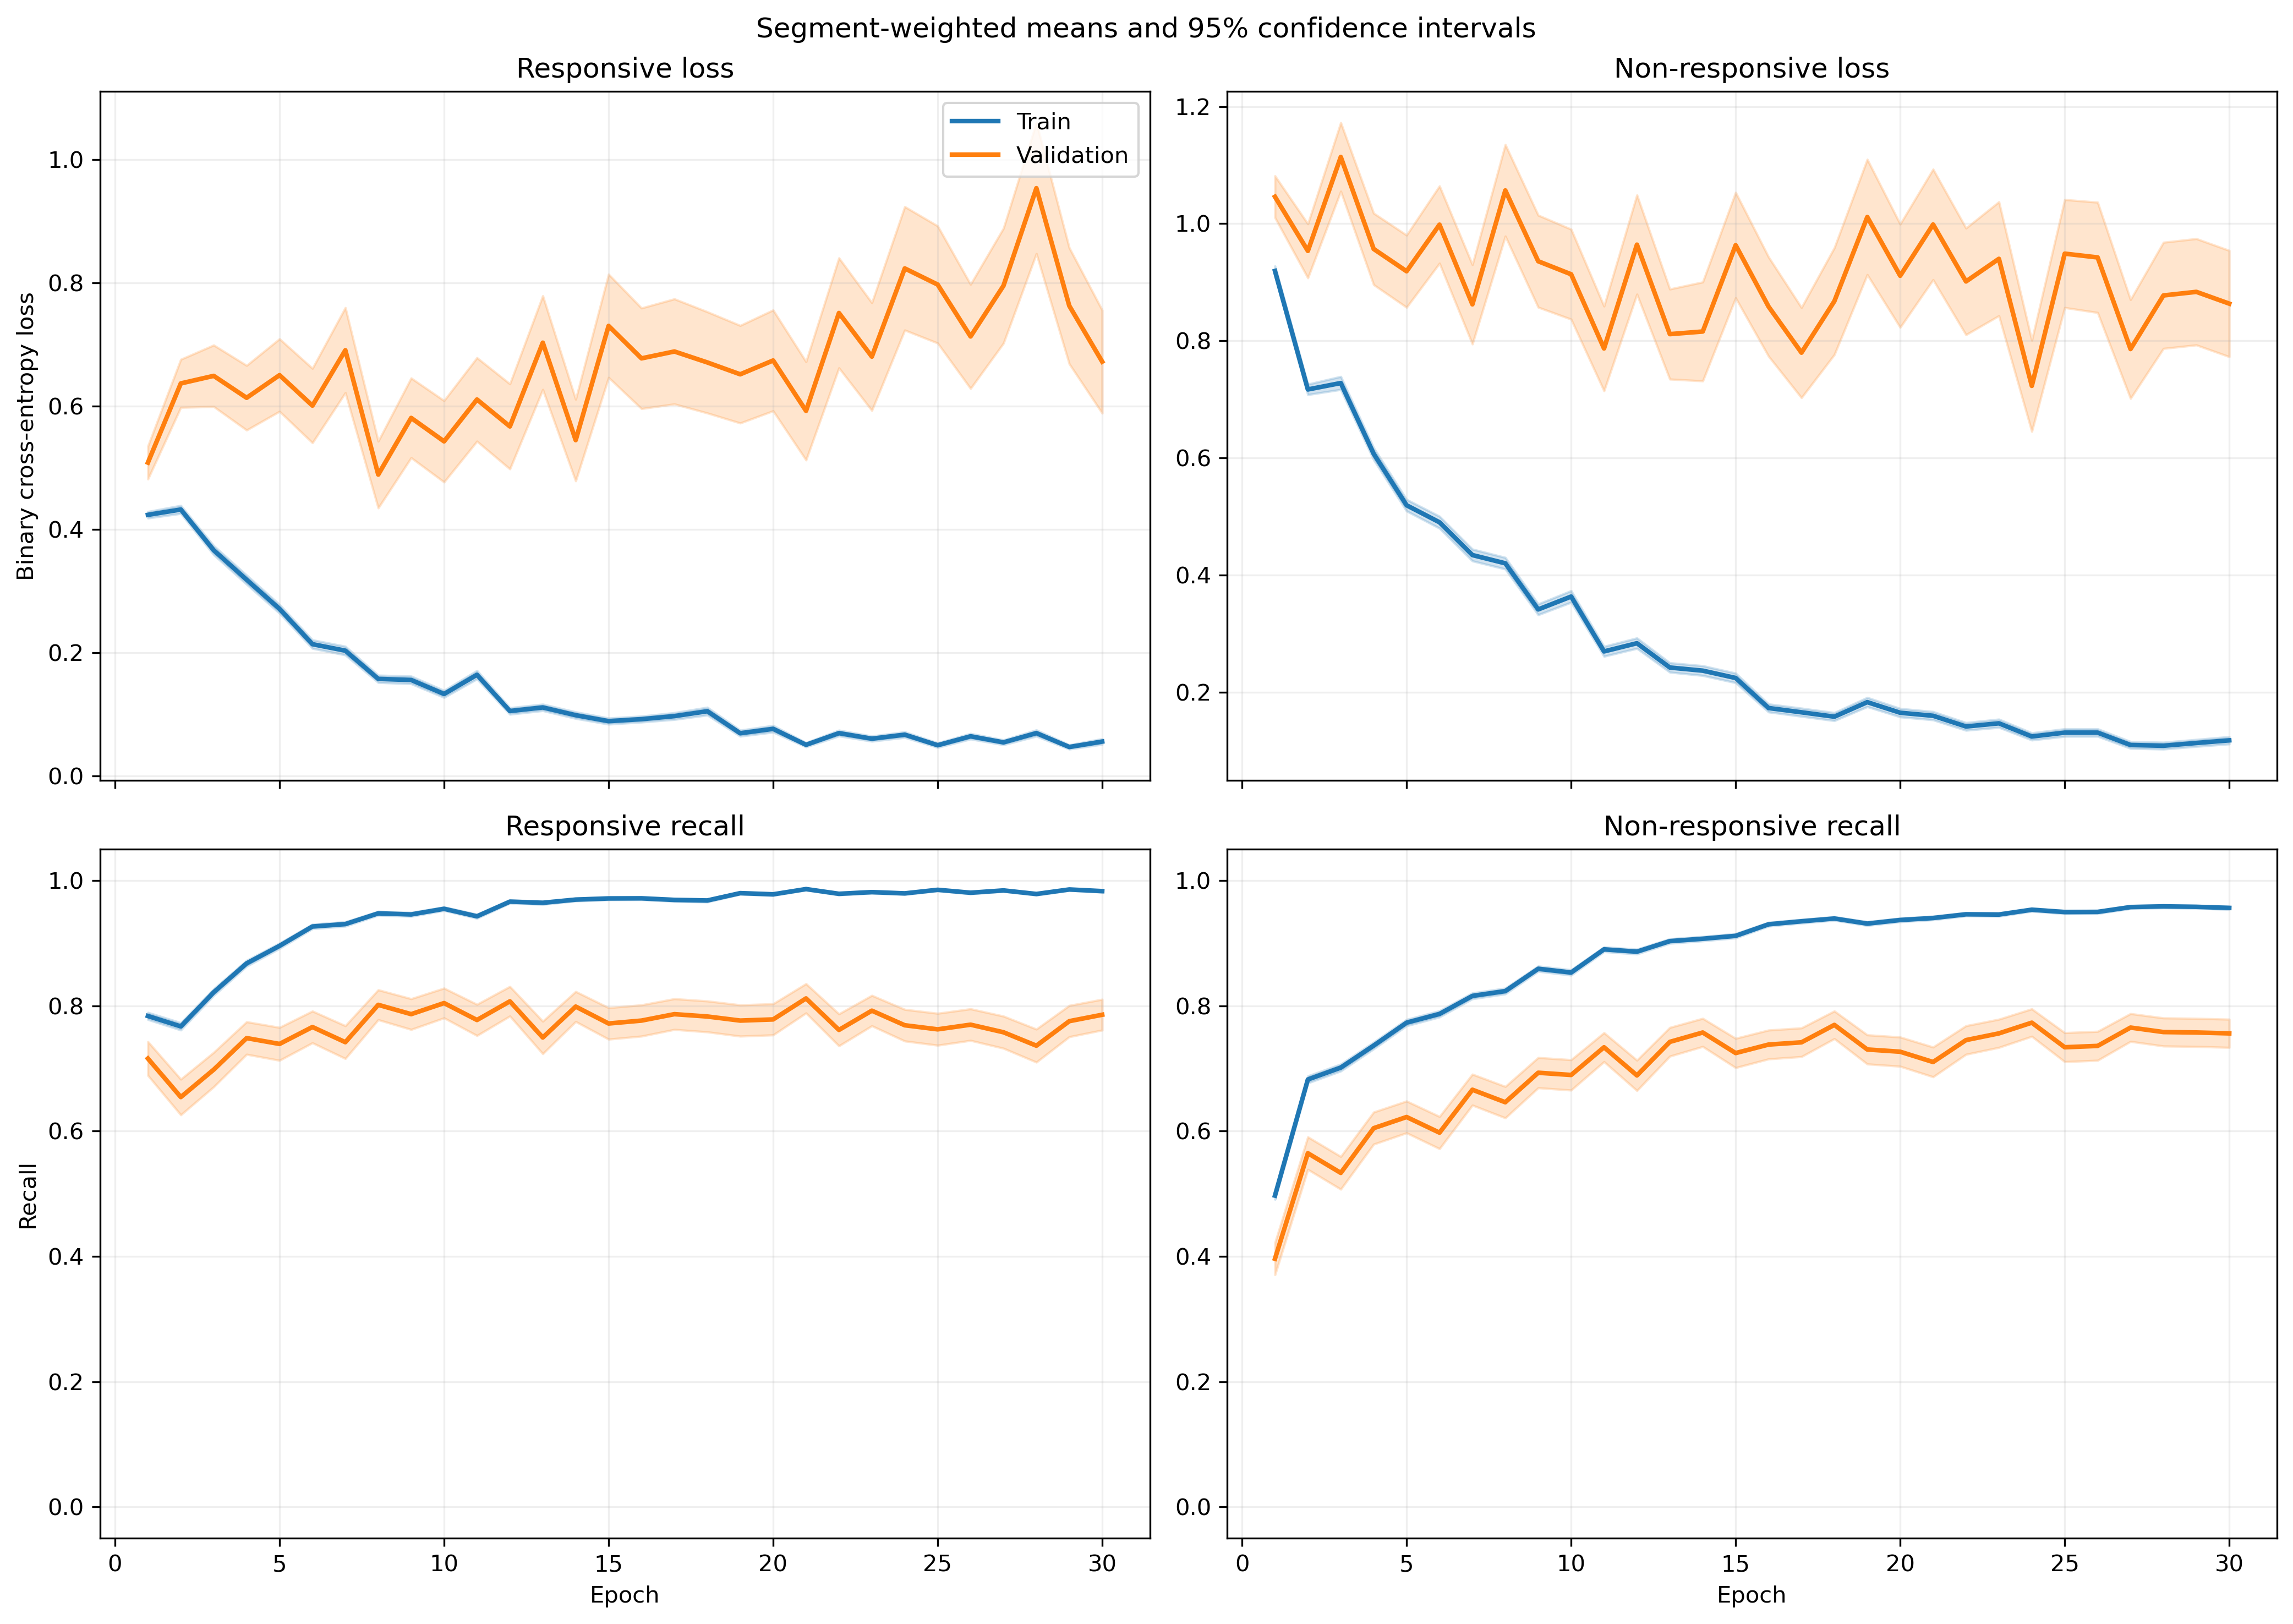

Data behind this chart, as committed beside it:
fold, epoch, split, r_loss, r_loss_count, r_loss_sum, r_loss_sum_sq, r_recall, r_recall_count, r_recall_sum, r_recall_sum_sq, nr_loss, nr_loss_count, nr_loss_sum, nr_loss_sum_sq, nr_recall, nr_recall_count, nr_recall_sum, nr_recall_sum_sq
1, 1, train, 0.4123, 1063, 438.2, 324.1, 0.8213, 1063, 873.0, 873.0, 0.9227, 1401, 1293, 1780, 0.4754, 1401, 666.0, 666.0
1, 1, validation, 0.1133, 10, 1.133, 0.1645, 1.0, 10, 10.0, 10.0, , 0, 0.0, 0.0, , 0, 0.0, 0.0
1, 2, train, 0.4684, 1063, 497.9, 403.4, 0.7451, 1063, 792.0, 792.0, 0.6826, 1401, 956.3, 1101, 0.6781, 1401, 950.0, 950.0
1, 2, validation, 0.1449, 10, 1.449, 0.334, 1.0, 10, 10.0, 10.0, , 0, 0.0, 0.0, , 0, 0.0, 0.0
1, 3, train, 0.346, 1063, 367.8, 323.4, 0.8391, 1063, 892.0, 892.0, 0.7355, 1401, 1030, 1660, 0.6709, 1401, 940.0, 940.0
1, 3, validation, 0.09819, 10, 0.9819, 0.2244, 1.0, 10, 10.0, 10.0, , 0, 0.0, 0.0, , 0, 0.0, 0.0
1, 4, train, 0.2372, 1063, 252.2, 233.1, 0.9191, 1063, 977.0, 977.0, 0.7553, 1401, 1058, 1880, 0.6538, 1401, 916.0, 916.0
1, 4, validation, 0.08171, 10, 0.8171, 0.132, 1.0, 10, 10.0, 10.0, , 0, 0.0, 0.0, , 0, 0.0, 0.0
1, 5, train, 0.3594, 1063, 382.1, 619.7, 0.8467, 1063, 900.0, 900.0, 0.5943, 1401, 832.6, 1622, 0.733, 1401, 1027, 1027
1, 5, validation, 0.1475, 10, 1.475, 0.8326, 0.9, 10, 9.0, 9.0, , 0, 0.0, 0.0, , 0, 0.0, 0.0
1, 6, train, 0.2204, 1063, 234.3, 346.1, 0.921, 1063, 979.0, 979.0, 0.4709, 1401, 659.8, 1315, 0.793, 1401, 1111, 1111
1, 6, validation, 0.09013, 10, 0.9013, 0.2435, 1.0, 10, 10.0, 10.0, , 0, 0.0, 0.0, , 0, 0.0, 0.0
1, 7, train, 0.1899, 1063, 201.9, 328.1, 0.9398, 1063, 999.0, 999.0, 0.3754, 1401, 525.9, 969.2, 0.8315, 1401, 1165, 1165
1, 7, validation, 0.05305, 10, 0.5305, 0.04955, 1.0, 10, 10.0, 10.0, , 0, 0.0, 0.0, , 0, 0.0, 0.0
1, 8, train, 0.1444, 1063, 153.5, 197.9, 0.9577, 1063, 1018, 1018, 0.2891, 1401, 405, 706.9, 0.8615, 1401, 1207, 1207
1, 8, validation, 0.09961, 10, 0.9961, 0.2202, 1.0, 10, 10.0, 10.0, , 0, 0.0, 0.0, , 0, 0.0, 0.0
1, 9, train, 0.1612, 1063, 171.3, 214.2, 0.9464, 1063, 1006, 1006, 0.2409, 1401, 337.5, 602.3, 0.9015, 1401, 1263, 1263
1, 9, validation, 0.06381, 10, 0.6381, 0.09187, 1.0, 10, 10.0, 10.0, , 0, 0.0, 0.0, , 0, 0.0, 0.0
1, 10, train, 0.1107, 1063, 117.7, 112.7, 0.9652, 1063, 1026, 1026, 0.3065, 1401, 429.3, 818.5, 0.8744, 1401, 1225, 1225
1, 10, validation, 0.03446, 10, 0.3446, 0.02696, 1.0, 10, 10.0, 10.0, , 0, 0.0, 0.0, , 0, 0.0, 0.0
1, 11, train, 0.1748, 1063, 185.8, 268.5, 0.9464, 1063, 1006, 1006, 0.2984, 1401, 418, 800, 0.8701, 1401, 1219, 1219
1, 11, validation, 0.02167, 10, 0.2167, 0.009376, 1.0, 10, 10.0, 10.0, , 0, 0.0, 0.0, , 0, 0.0, 0.0
1, 12, train, 0.06454, 1063, 68.61, 39.9, 0.9906, 1063, 1053, 1053, 0.2483, 1401, 347.8, 627.6, 0.8944, 1401, 1253, 1253
1, 12, validation, 0.03991, 10, 0.3991, 0.03845, 1.0, 10, 10.0, 10.0, , 0, 0.0, 0.0, , 0, 0.0, 0.0
1, 13, train, 0.08574, 1063, 91.14, 120.8, 0.9755, 1063, 1037, 1037, 0.1985, 1401, 278.1, 692.4, 0.9293, 1401, 1302, 1302
1, 13, validation, 0.01715, 10, 0.1715, 0.008192, 1.0, 10, 10.0, 10.0, , 0, 0.0, 0.0, , 0, 0.0, 0.0
1, 14, train, 0.08482, 1063, 90.17, 85.23, 0.9727, 1063, 1034, 1034, 0.1784, 1401, 249.9, 403.1, 0.9229, 1401, 1293, 1293
1, 14, validation, 0.02507, 10, 0.2507, 0.02884, 1.0, 10, 10.0, 10.0, , 0, 0.0, 0.0, , 0, 0.0, 0.0
1, 15, train, 0.08084, 1063, 85.93, 107.4, 0.9793, 1063, 1041, 1041, 0.1723, 1401, 241.4, 447.7, 0.9293, 1401, 1302, 1302
1, 15, validation, 0.03182, 10, 0.3182, 0.02786, 1.0, 10, 10.0, 10.0, , 0, 0.0, 0.0, , 0, 0.0, 0.0
1, 16, train, 0.1237, 1063, 131.5, 287.7, 0.9624, 1063, 1023, 1023, 0.1, 1401, 140.2, 286.8, 0.9607, 1401, 1346, 1346
1, 16, validation, 0.01186, 10, 0.1186, 0.004184, 1.0, 10, 10.0, 10.0, , 0, 0.0, 0.0, , 0, 0.0, 0.0
1, 17, train, 0.1281, 1063, 136.2, 286.5, 0.9558, 1063, 1016, 1016, 0.1749, 1401, 245.1, 500.1, 0.9293, 1401, 1302, 1302
1, 17, validation, 0.007237, 10, 0.07237, 0.001582, 1.0, 10, 10.0, 10.0, , 0, 0.0, 0.0, , 0, 0.0, 0.0
1, 18, train, 0.03885, 1063, 41.3, 61.51, 0.9934, 1063, 1056, 1056, 0.1459, 1401, 204.4, 408.3, 0.9486, 1401, 1329, 1329
1, 18, validation, 0.004572, 10, 0.04572, 0.0004452, 1.0, 10, 10.0, 10.0, , 0, 0.0, 0.0, , 0, 0.0, 0.0
1, 19, train, 0.05322, 1063, 56.57, 106.5, 0.9812, 1063, 1043, 1043, 0.5185, 1401, 726.5, 2620, 0.8351, 1401, 1170, 1170
1, 19, validation, 0.002008, 10, 0.02008, 0.0001293, 1.0, 10, 10.0, 10.0, , 0, 0.0, 0.0, , 0, 0.0, 0.0
1, 20, train, 0.06759, 1063, 71.85, 111.9, 0.9849, 1063, 1047, 1047, 0.1475, 1401, 206.6, 349.4, 0.9379, 1401, 1314, 1314
1, 20, validation, 0.01156, 10, 0.1156, 0.002085, 1.0, 10, 10.0, 10.0, , 0, 0.0, 0.0, , 0, 0.0, 0.0
1, 21, train, 0.06459, 1063, 68.66, 74.9, 0.9765, 1063, 1038, 1038, 0.1222, 1401, 171.2, 353.5, 0.955, 1401, 1338, 1338
1, 21, validation, 0.04534, 10, 0.4534, 0.04199, 1.0, 10, 10.0, 10.0, , 0, 0.0, 0.0, , 0, 0.0, 0.0
1, 22, train, 0.04199, 1063, 44.64, 52.71, 0.9897, 1063, 1052, 1052, 0.122, 1401, 170.9, 339.5, 0.9458, 1401, 1325, 1325
1, 22, validation, 0.003765, 10, 0.03765, 0.0002026, 1.0, 10, 10.0, 10.0, , 0, 0.0, 0.0, , 0, 0.0, 0.0
1, 23, train, 0.06491, 1063, 69, 145.6, 0.9831, 1063, 1045, 1045, 0.1094, 1401, 153.2, 394.3, 0.9593, 1401, 1344, 1344
1, 23, validation, 0.005137, 10, 0.05137, 0.00134, 1.0, 10, 10.0, 10.0, , 0, 0.0, 0.0, , 0, 0.0, 0.0
1, 24, train, 0.1128, 1063, 119.9, 269.2, 0.9643, 1063, 1025, 1025, 0.05468, 1401, 76.61, 141.2, 0.9757, 1401, 1367, 1367
1, 24, validation, 0.004229, 10, 0.04229, 0.0007233, 1.0, 10, 10.0, 10.0, , 0, 0.0, 0.0, , 0, 0.0, 0.0
1, 25, train, 0.03412, 1063, 36.27, 70.74, 0.9925, 1063, 1055, 1055, 0.08649, 1401, 121.2, 246.7, 0.9657, 1401, 1353, 1353
1, 25, validation, 0.001864, 10, 0.01864, 7.638365377715672e-05, 1.0, 10, 10.0, 10.0, , 0, 0.0, 0.0, , 0, 0.0, 0.0
1, 26, train, 0.06767, 1063, 71.93, 184.2, 0.9802, 1063, 1042, 1042, 0.05462, 1401, 76.53, 166.5, 0.9807, 1401, 1374, 1374
1, 26, validation, 0.002084, 10, 0.02084, 8.643949672659801e-05, 1.0, 10, 10.0, 10.0, , 0, 0.0, 0.0, , 0, 0.0, 0.0
1, 27, train, 0.03598, 1063, 38.25, 26.29, 0.9925, 1063, 1055, 1055, 0.1473, 1401, 206.4, 392.8, 0.9379, 1401, 1314, 1314
1, 27, validation, 0.003726, 10, 0.03726, 0.0002398, 1.0, 10, 10.0, 10.0, , 0, 0.0, 0.0, , 0, 0.0, 0.0
1, 28, train, 0.0541, 1063, 57.51, 148.8, 0.9878, 1063, 1050, 1050, 0.04452, 1401, 62.38, 139, 0.9822, 1401, 1376, 1376
1, 28, validation, 0.003272, 10, 0.03272, 0.0002976, 1.0, 10, 10.0, 10.0, , 0, 0.0, 0.0, , 0, 0.0, 0.0
1, 29, train, 0.02556, 1063, 27.17, 17.87, 0.9953, 1063, 1058, 1058, 0.09929, 1401, 139.1, 235.8, 0.9643, 1401, 1351, 1351
1, 29, validation, 0.003138, 10, 0.03138, 0.0002904, 1.0, 10, 10.0, 10.0, , 0, 0.0, 0.0, , 0, 0.0, 0.0
1, 30, train, 0.04019, 1063, 42.72, 73.18, 0.9887, 1063, 1051, 1051, 0.1622, 1401, 227.3, 553.9, 0.9379, 1401, 1314, 1314
1, 30, validation, 0.009666, 10, 0.09666, 0.007538, 1.0, 10, 10.0, 10.0, , 0, 0.0, 0.0, , 0, 0.0, 0.0
... 1,140 more rows
